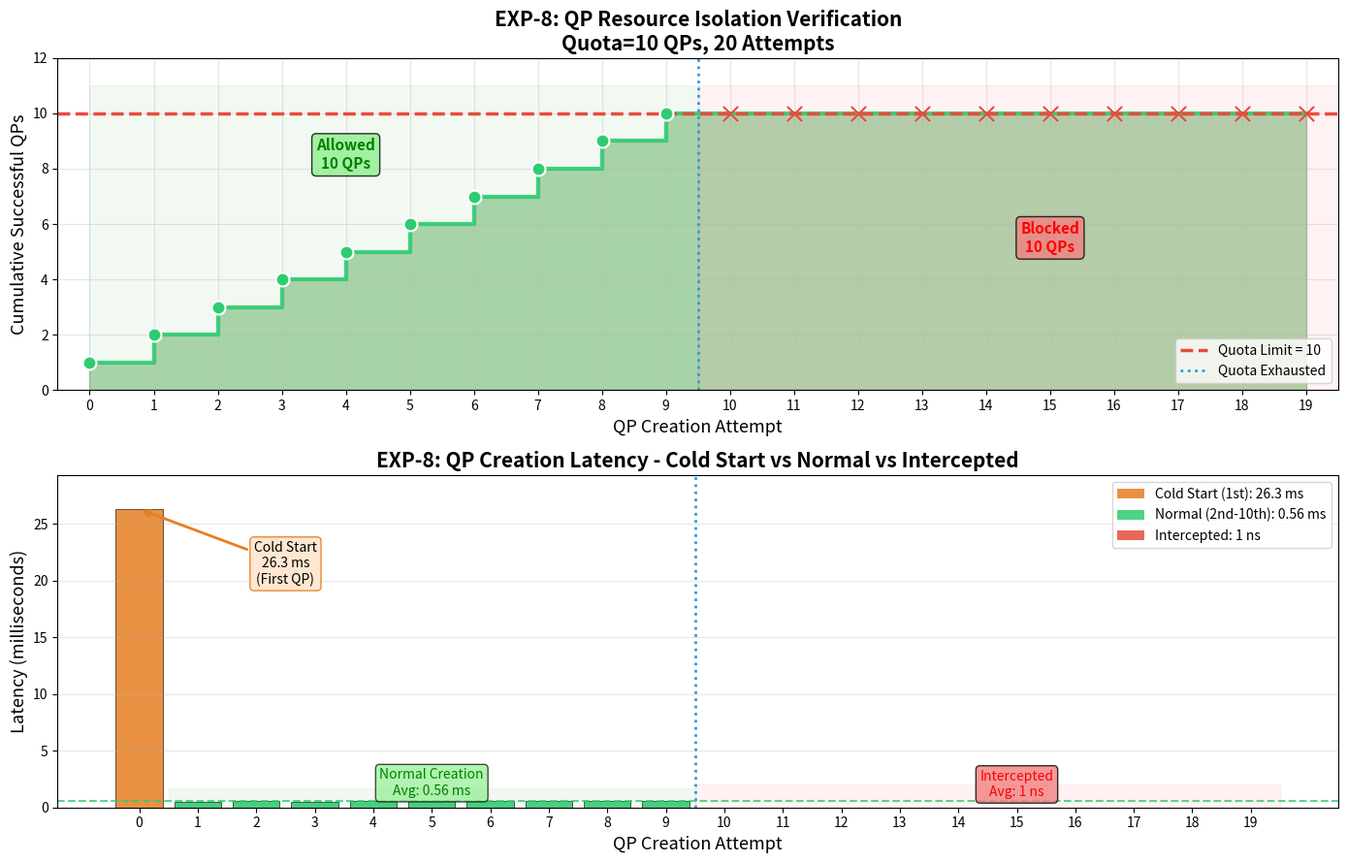

Here is the Python script that generated this plot:
#!/usr/bin/env python3
"""
EXP-8: QP隔离验证可视化 (Clean version - no summary box)
"""

import matplotlib.pyplot as plt
import numpy as np

# 数据
qp_data = [
    (0, 1, 26316.27),   # 第1个 - 冷启动
    (1, 1, 514.44),
    (2, 1, 568.52),
    (3, 1, 470.69),
    (4, 1, 579.40),
    (5, 1, 609.32),
    (6, 1, 552.33),
    (7, 1, 570.69),
    (8, 1, 550.85),
    (9, 1, 597.47),     # 第10个 - 配额用完
    (10, 0, 1.43),      # 被拦截 - 非常快
    (11, 0, 1.12),
    (12, 0, 0.94),
    (13, 0, 1.04),
    (14, 0, 0.95),
    (15, 0, 0.94),
    (16, 0, 0.95),
    (17, 0, 1.19),
    (18, 0, 0.94),
    (19, 0, 0.94),
]

quota = 10

qp_ids = [d[0] for d in qp_data]
successes = [d[1] for d in qp_data]
latencies_us = [d[2] for d in qp_data]
latencies_ms = [l/1000 for l in latencies_us]

fig, axes = plt.subplots(2, 1, figsize=(14, 9))

# ===== 图1: 成功率展示（带配额线）=====
ax1 = axes[0]

# 计算累积成功数
cumulative_success = []
count = 0
for s in successes:
    if s:
        count += 1
    cumulative_success.append(count)

# 使用阶梯图
ax1.step(qp_ids, cumulative_success, where='post', linewidth=3, color='#2ecc71', alpha=0.9)

# 填充区域
ax1.fill_between(qp_ids, 0, cumulative_success, alpha=0.3, color='green', step='post')

# 配额线
ax1.axhline(y=quota, color='#e74c3c', linestyle='--', linewidth=2.5, label=f'Quota Limit = {quota}')
ax1.axvline(x=quota-0.5, color='#3498db', linestyle=':', linewidth=2, label='Quota Exhausted')

# 标记区域
ax1.fill_between([0, quota-0.5], 0, quota+1, alpha=0.05, color='green')
ax1.fill_between([quota-0.5, len(qp_ids)], 0, quota+1, alpha=0.05, color='red')

# 数据点
for i, (qp_id, success, cum) in enumerate(zip(qp_ids, successes, cumulative_success)):
    color = '#2ecc71' if success else '#e74c3c'
    marker = 'o' if success else 'x'
    size = 100 if success else 120
    ax1.scatter(qp_id, cum, c=color, marker=marker, s=size, zorder=5, edgecolors='white', linewidth=1.5)

# 标注
ax1.annotate(f'Allowed\n{cumulative_success[quota-1]} QPs', xy=(4, 8), 
            fontsize=11, ha='center', color='green', fontweight='bold',
            bbox=dict(boxstyle='round', facecolor='lightgreen', alpha=0.8))
ax1.annotate(f'Blocked\n{len(qp_ids) - cumulative_success[-1]} QPs', xy=(15, 5), 
            fontsize=11, ha='center', color='red', fontweight='bold',
            bbox=dict(boxstyle='round', facecolor='lightcoral', alpha=0.8))

ax1.set_xlabel('QP Creation Attempt', fontsize=13)
ax1.set_ylabel('Cumulative Successful QPs', fontsize=13)
ax1.set_title('EXP-8: QP Resource Isolation Verification\nQuota=10 QPs, 20 Attempts', 
              fontsize=15, fontweight='bold')
ax1.set_xlim(-0.5, len(qp_ids) - 0.5)
ax1.set_ylim(0, quota + 2)
ax1.set_xticks(qp_ids)
ax1.legend(loc='lower right')
ax1.grid(True, alpha=0.3)

# ===== 图2: 延迟对比（冷启动 vs 正常创建 vs 拦截）=====
ax2 = axes[1]

# 分离三类延迟
cold_start = [latencies_ms[0]]  # 只有第1个
normal_creation = [l for i, l in enumerate(latencies_ms) if successes[i] and i > 0]  # 2-10
intercepted = [l for i, l in enumerate(latencies_ms) if not successes[i]]  # 11-20

# 绘制柱状图
bar_colors = []
for i, (success, l) in enumerate(zip(successes, latencies_ms)):
    if i == 0:
        bar_colors.append('#e67e22')  # 橙色 - 冷启动
    elif success:
        bar_colors.append('#2ecc71')  # 绿色 - 正常创建
    else:
        bar_colors.append('#e74c3c')  # 红色 - 被拦截

bars = ax2.bar(qp_ids, latencies_ms, color=bar_colors, alpha=0.85, edgecolor='black', linewidth=0.5)

# 配额线
ax2.axvline(x=quota-0.5, color='#3498db', linestyle=':', linewidth=2, label=f'Quota = {quota}')

# 标注冷启动
ax2.annotate(f'Cold Start\n{latencies_ms[0]:.1f} ms\n(First QP)', 
            xy=(0, latencies_ms[0]), xytext=(2.5, latencies_ms[0] * 0.75),
            fontsize=10, ha='center',
            arrowprops=dict(arrowstyle='->', color='#e67e22', lw=2),
            bbox=dict(boxstyle='round', facecolor='#ffe5cc', edgecolor='#e67e22', alpha=0.9))

# 标注正常创建区域
avg_normal = np.mean(normal_creation)
ax2.axhline(y=avg_normal, color='#2ecc71', linestyle='--', linewidth=1.5, alpha=0.8)
ax2.fill_between([0.5, quota-0.5], 0, avg_normal * 3, alpha=0.05, color='green')
ax2.annotate(f'Normal Creation\nAvg: {avg_normal:.2f} ms', 
            xy=(5, avg_normal * 2), fontsize=10, ha='center', color='green',
            bbox=dict(boxstyle='round', facecolor='lightgreen', alpha=0.7))

# 标注被拦截区域
avg_intercept = np.mean(intercepted)
ax2.fill_between([quota-0.5, len(qp_ids)-0.5], 0, 2, alpha=0.05, color='red')
ax2.annotate(f'Intercepted\nAvg: {avg_intercept*1000:.0f} ns', 
            xy=(15, 1), fontsize=10, ha='center', color='red',
            bbox=dict(boxstyle='round', facecolor='lightcoral', alpha=0.8))

ax2.set_xlabel('QP Creation Attempt', fontsize=13)
ax2.set_ylabel('Latency (milliseconds)', fontsize=13)
ax2.set_title('EXP-8: QP Creation Latency - Cold Start vs Normal vs Intercepted', 
              fontsize=15, fontweight='bold')
ax2.set_xticks(qp_ids)
ax2.set_ylim(0, max(latencies_ms) + 3)
ax2.legend(loc='upper right')
ax2.grid(axis='y', alpha=0.3)

# 添加图例说明
from matplotlib.patches import Patch
legend_elements = [
    Patch(facecolor='#e67e22', alpha=0.85, label=f'Cold Start (1st): {latencies_ms[0]:.1f} ms'),
    Patch(facecolor='#2ecc71', alpha=0.85, label=f'Normal (2nd-10th): {avg_normal:.2f} ms'),
    Patch(facecolor='#e74c3c', alpha=0.85, label=f'Intercepted: {avg_intercept*1000:.0f} ns'),
]
ax2.legend(handles=legend_elements, loc='upper right', fontsize=10)

plt.tight_layout()
plt.savefig('exp8_qp_isolation.png', dpi=300, bbox_inches='tight')
plt.savefig('exp8_qp_isolation.pdf', bbox_inches='tight')
print("✓ EXP-8图表已保存: figures/exp8_qp_isolation.png")
plt.close()

print("\n" + "="*60)
print("EXP-8: QP隔离验证 - 完成!")
print("="*60)
print(f"\n延迟分析:")
print(f"  冷启动 (QP #0): {latencies_ms[0]:.2f} ms")
print(f"  正常创建 (QP #1-9): {avg_normal:.2f} ms avg")
print(f"  被拦截 (QP #10-19): {avg_intercept*1000:.0f} ns avg")
print(f"\n✓ 隔离验证成功: 10个被拦截，配额限制严格执行!")
